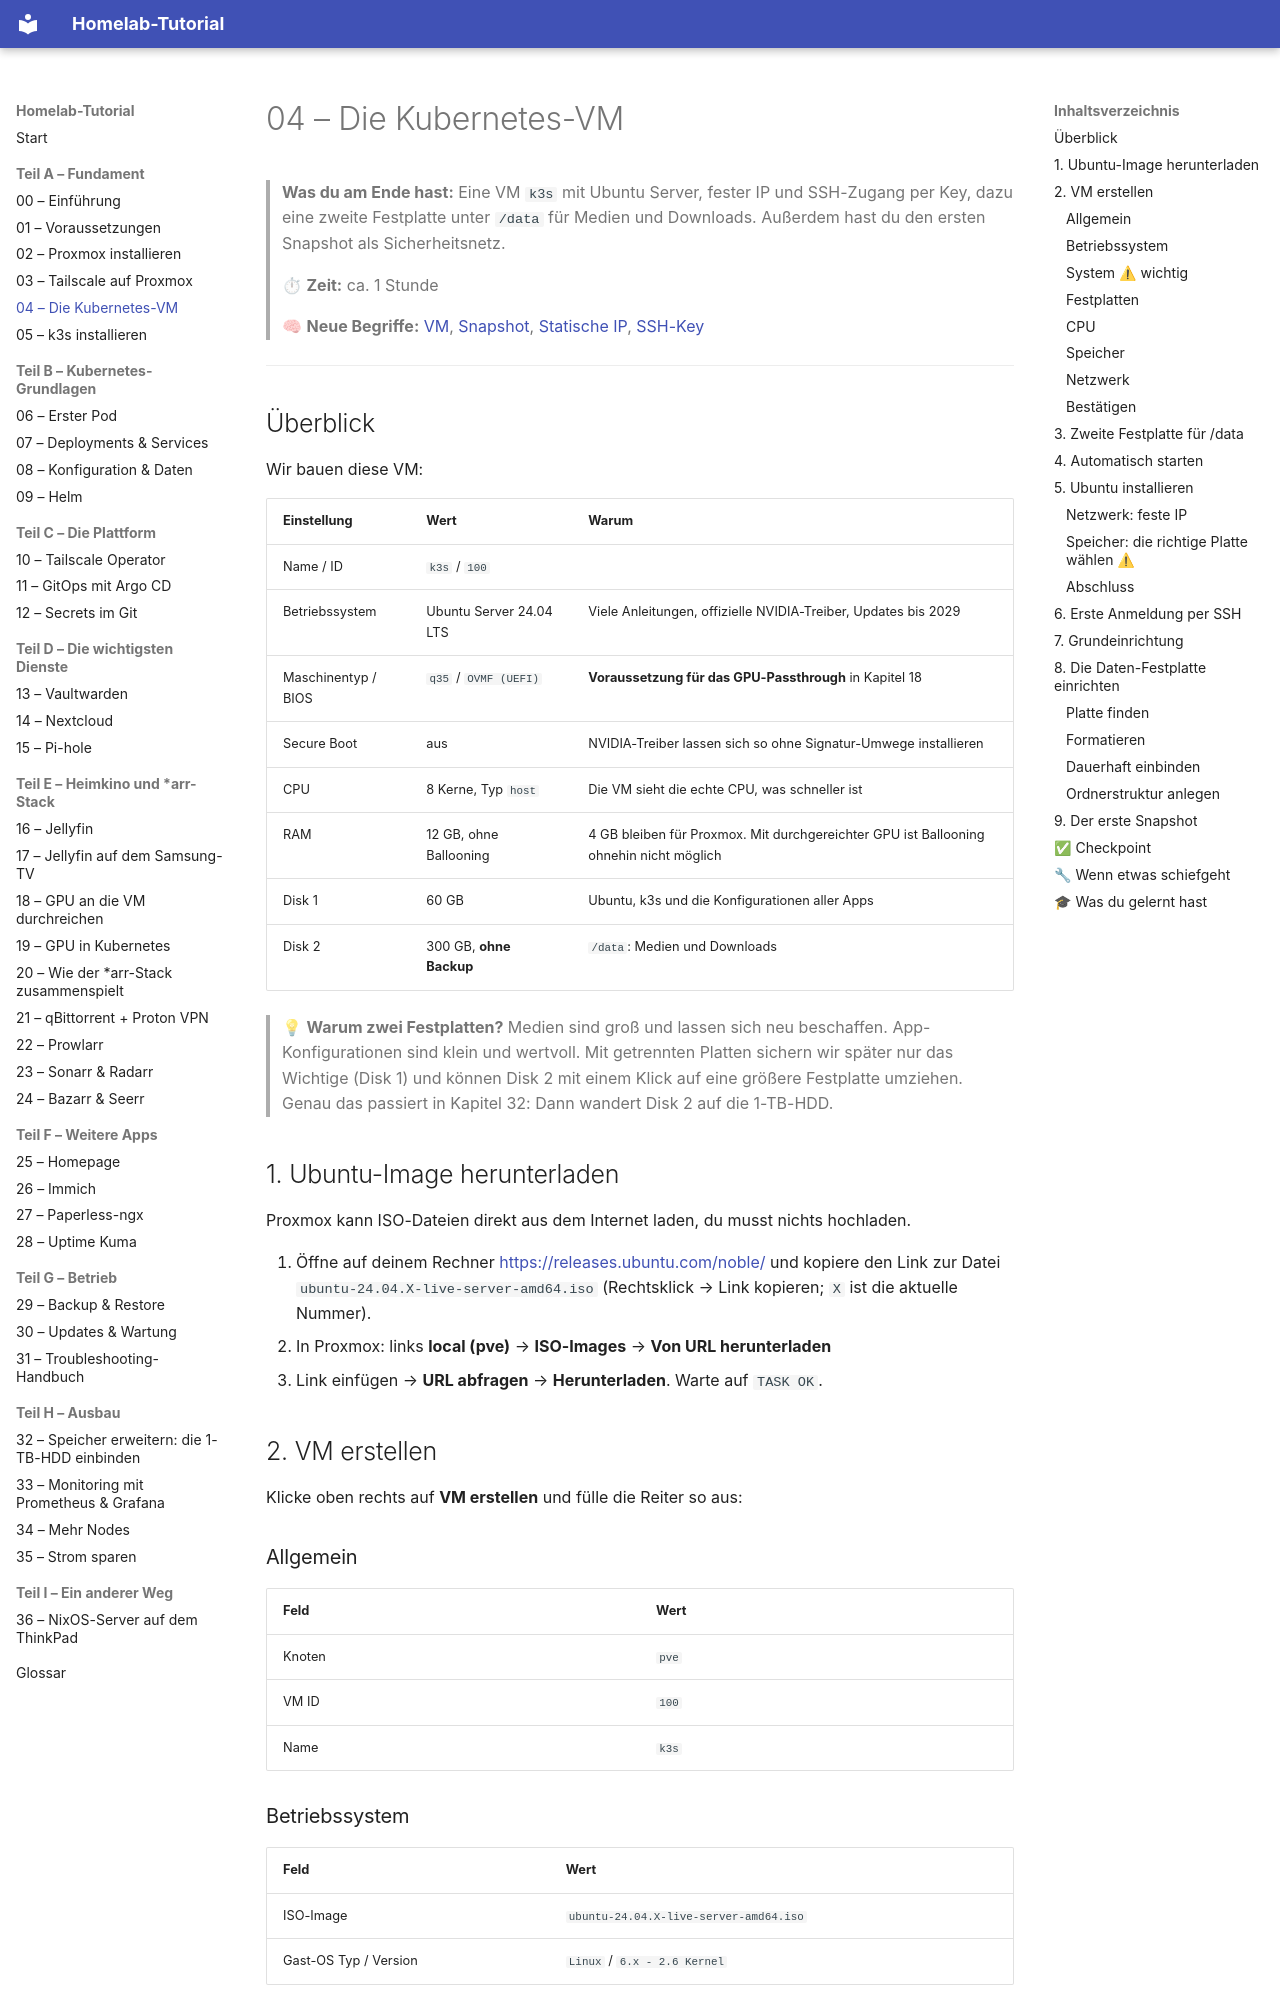

repository: Katagawa94/homelab-tutorial · page: 04-kubernetes-vm/index.html · generator: mkdocs

# 04 – Die Kubernetes-VM

> **Was du am Ende hast:** Eine VM `k3s` mit Ubuntu Server, fester IP und SSH-Zugang per Key, dazu eine zweite
> Festplatte unter `/data` für Medien und Downloads. Außerdem hast du den ersten Snapshot als Sicherheitsnetz.
>
> ⏱ **Zeit:** ca. 1 Stunde
>
> 🧠 **Neue Begriffe:** [VM](glossar.md#homelab--infrastruktur), [Snapshot](glossar.md#homelab--infrastruktur),
> [Statische IP](glossar.md#netzwerk), [SSH-Key](glossar.md#netzwerk)

---

## Überblick

Wir bauen diese VM:

| Einstellung | Wert | Warum |
|-------------|------|-------|
| Name / ID | `k3s` / `100` | |
| Betriebssystem | Ubuntu Server 24.04 LTS | Viele Anleitungen, offizielle NVIDIA-Treiber, Updates bis 2029 |
| Maschinentyp / BIOS | `q35` / `OVMF (UEFI)` | **Voraussetzung für das GPU-Passthrough** in Kapitel 18 |
| Secure Boot | aus | NVIDIA-Treiber lassen sich so ohne Signatur-Umwege installieren |
| CPU | 8 Kerne, Typ `host` | Die VM sieht die echte CPU, was schneller ist |
| RAM | 12 GB, ohne Ballooning | 4 GB bleiben für Proxmox. Mit durchgereichter GPU ist Ballooning ohnehin nicht möglich |
| Disk 1 | 60 GB | Ubuntu, k3s und die Konfigurationen aller Apps |
| Disk 2 | 300 GB, **ohne Backup** | `/data`: Medien und Downloads |

> 💡 **Warum zwei Festplatten?** Medien sind groß und lassen sich neu beschaffen. App-Konfigurationen sind klein und
> wertvoll. Mit getrennten Platten sichern wir später nur das Wichtige (Disk 1) und können Disk 2 mit einem Klick auf
> eine größere Festplatte umziehen. Genau das passiert in Kapitel 32: Dann wandert Disk 2 auf die 1-TB-HDD.

## 1. Ubuntu-Image herunterladen

Proxmox kann ISO-Dateien direkt aus dem Internet laden, du musst nichts hochladen.

1. Öffne auf deinem Rechner <https://releases.ubuntu.com/noble/> und kopiere den Link zur Datei
   `ubuntu-24.04.X-live-server-amd64.iso` (Rechtsklick → Link kopieren; `X` ist die aktuelle Nummer).
2. In Proxmox: links **local (pve)** → **ISO-Images** → **Von URL herunterladen**
3. Link einfügen → **URL abfragen** → **Herunterladen**. Warte auf `TASK OK`.

## 2. VM erstellen

Klicke oben rechts auf **VM erstellen** und fülle die Reiter so aus:

### Allgemein

| Feld | Wert |
|------|------|
| Knoten | `pve` |
| VM ID | `100` |
| Name | `k3s` |
